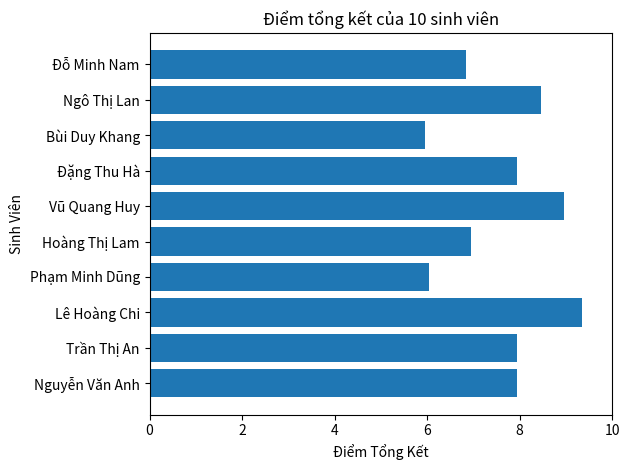

Write the Python code that produced this figure.
import pandas as pd
import matplotlib.pyplot as plt

du_lieu = {
    "Họ và tên": ["Nguyễn Văn Anh", "Trần Thị An", "Lê Hoàng Chi", "Phạm Minh Dũng", "Hoàng Thị Lam", "Vũ Quang Huy", "Đặng Thu Hà", "Bùi Duy Khang", "Ngô Thị Lan", "Đỗ Minh Nam" ],
    "Điểm chuyên cần": [9.0, 8.5, 10.0, 7.5, 8.0, 9.5, 8.5, 6.5, 9.0, 7.0],
    "Điểm giữa kỳ":   [8.0, 7.5, 9.5,  6.0, 7.0, 8.5, 7.5, 5.5, 8.0, 6.5],
    "Điểm cuối kỳ":   [7.5, 8.0, 9.0,  5.5, 6.5, 9.0, 8.0, 6.0, 8.5, 7.0]
}
df = pd.DataFrame(du_lieu)

df["Điểm tổng kết"] = (0.2 * df["Điểm chuyên cần"]) + (0.3 * df["Điểm giữa kỳ"]) + (0.5 * df["Điểm cuối kỳ"])
df["Điểm tổng kết"] = df["Điểm tổng kết"].round(2)

xep_loai = []

for diem in df["Điểm tổng kết"]:
    if diem >= 8.5:
        xep_loai.append("Giỏi")
    elif diem >= 7.0 and diem < 8.5:
        xep_loai.append("Khá")
    elif diem >= 5.0 and diem < 7.0:
        xep_loai.append("Trung Bình")
    else:
        xep_loai.append("Yếu")

df["Xếp loại"] = xep_loai

diem_trung_binh = sum(df["Điểm tổng kết"])/len(df["Điểm tổng kết"])

print(f"Điểm trung bình: {round(diem_trung_binh, 2)}")
idx_max = df["Điểm tổng kết"].idxmax()
idx_min = df["Điểm tổng kết"].idxmin()

print(f"Điểm tổng kết cao nhất: {df.loc[idx_max, 'Họ và tên']} ({df.loc[idx_max, 'Điểm tổng kết']} điểm)")
print(f"Điểm tổng kết thấp nhất: {df.loc[idx_min, 'Họ và tên']} ({df.loc[idx_min, 'Điểm tổng kết']} điểm)")

so_sinh_vien_dat_duoc = sum(1 for d in df["Điểm tổng kết"] if d >= 5.0)
print(f"Số sinh viên đạt: {so_sinh_vien_dat_duoc}\n")
#
plt.barh(df["Họ và tên"], df["Điểm tổng kết"])   
plt.xlabel("Điểm Tổng Kết")                     
plt.ylabel("Sinh Viên")                         
plt.title("Điểm tổng kết của 10 sinh viên")
plt.xlim(0, 10)                                 
plt.tight_layout()
plt.show()
